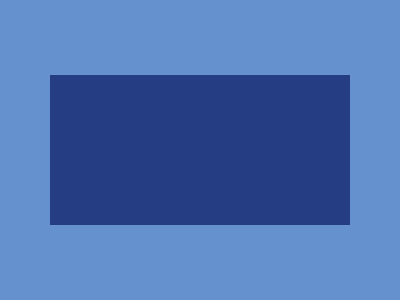

Here is a drawing made with CSS. Write the source that renders it.

<body>
    <div class="rectangle"></div>
  
</body>
<style>

  body {
      background: #6592CF;
      display: flex;
      justify-content: center;
      
  }

  .rectangle {
    width: 300px;
    height: 150px;
    background: #243D83;
    margin-top: 67
    
  }
  
</style>